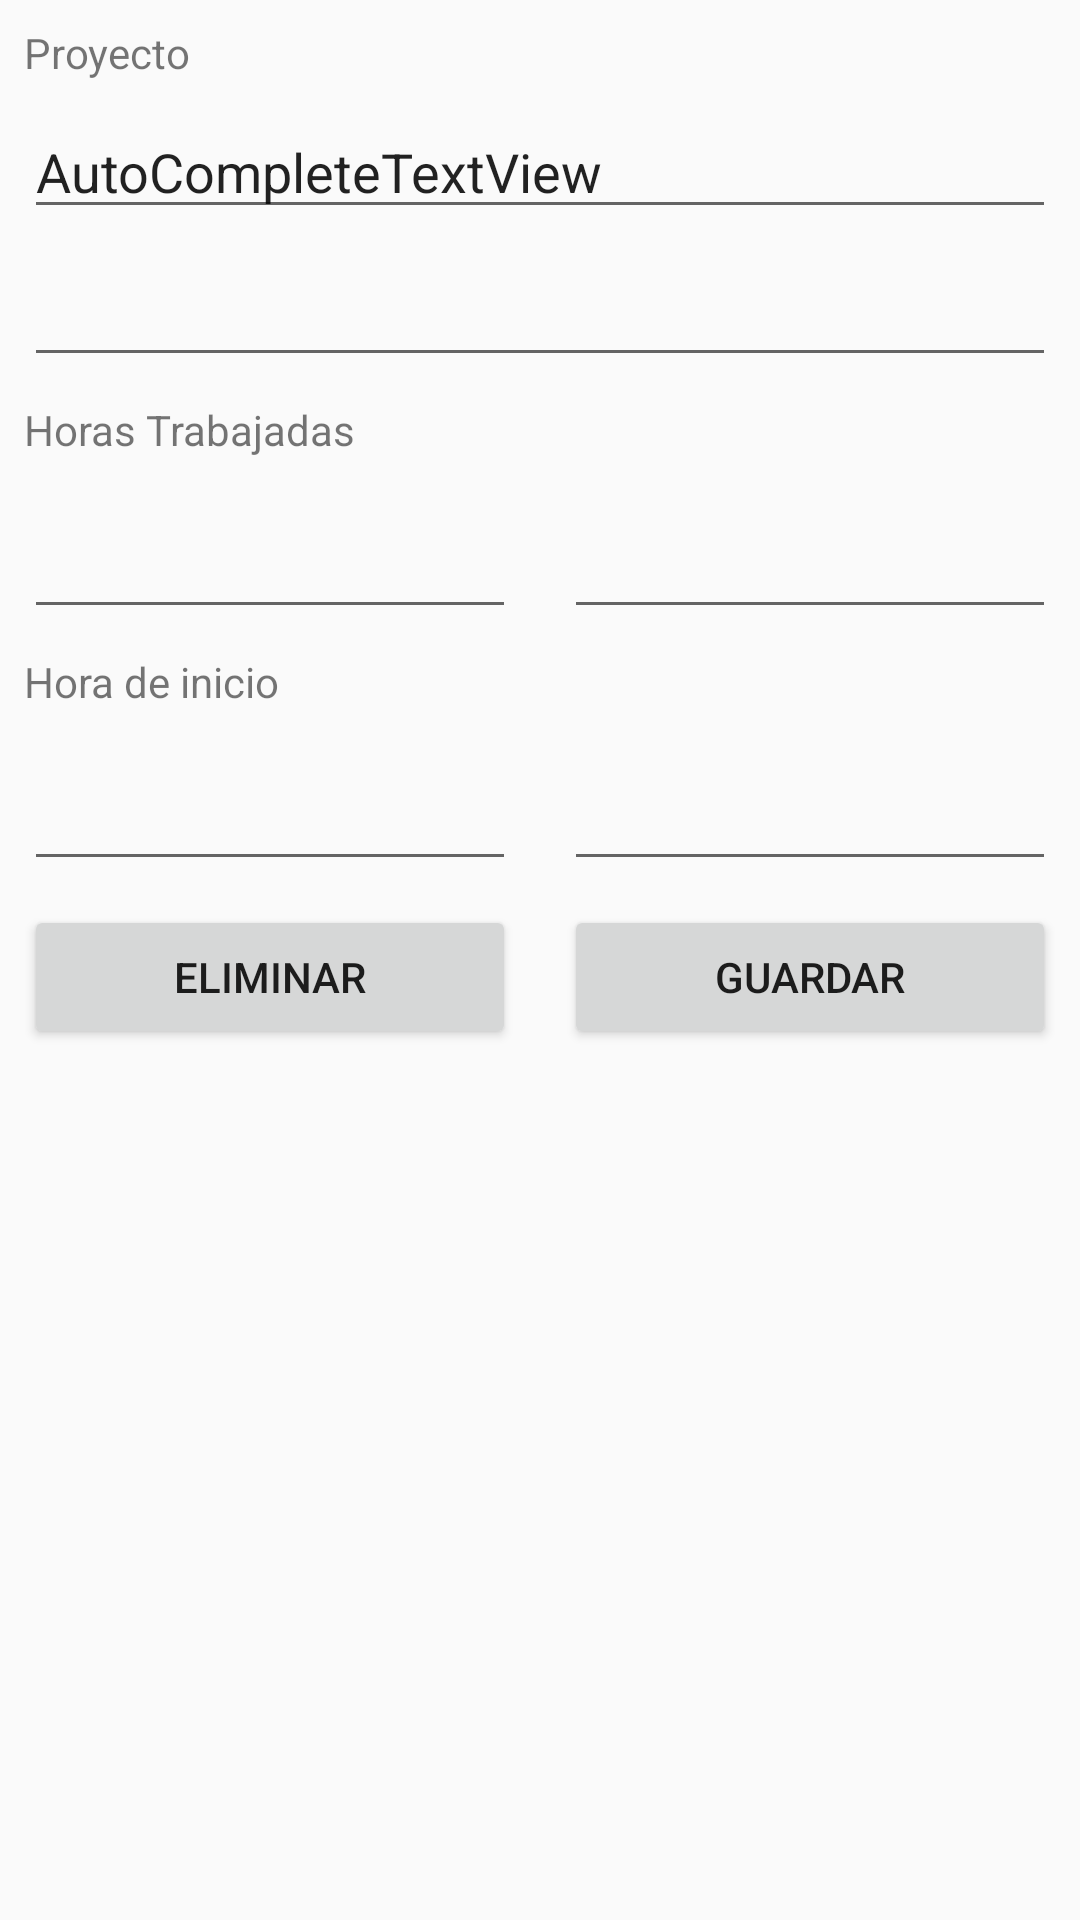

The Android layout XML behind this screen, and the referenced resources:
<!-- AndroidManifest.xml: application theme AppTheme -->
<!-- res/layout/activity_registro_hora.xml -->
<?xml version="1.0" encoding="utf-8"?>
<android.support.constraint.ConstraintLayout xmlns:android="http://schemas.android.com/apk/res/android"
    xmlns:app="http://schemas.android.com/apk/res-auto"
    xmlns:tools="http://schemas.android.com/tools"
    android:layout_width="match_parent"
    android:layout_height="match_parent">

    <TextView
        android:id="@+id/tVProyecto"
        android:layout_width="0dp"
        android:layout_height="wrap_content"
        android:layout_marginEnd="8dp"
        android:layout_marginLeft="8dp"
        android:layout_marginRight="8dp"
        android:layout_marginStart="8dp"
        android:layout_marginTop="8dp"
        android:text="Proyecto"
        app:layout_constraintEnd_toEndOf="parent"
        app:layout_constraintStart_toStartOf="parent"
        app:layout_constraintTop_toTopOf="parent" />

    <EditText
        android:id="@+id/editText2"
        android:layout_width="0dp"
        android:layout_height="wrap_content"
        android:layout_marginEnd="8dp"
        android:layout_marginLeft="8dp"
        android:layout_marginRight="8dp"
        android:layout_marginStart="8dp"
        android:layout_marginTop="8dp"
        android:ems="10"
        android:inputType="textMultiLine"
        app:layout_constraintEnd_toEndOf="parent"
        app:layout_constraintStart_toStartOf="parent"
        app:layout_constraintTop_toBottomOf="@+id/autoCompleteTextView" />

    <TextView
        android:id="@+id/textView4"
        android:layout_width="0dp"
        android:layout_height="wrap_content"
        android:layout_marginEnd="8dp"
        android:layout_marginLeft="8dp"
        android:layout_marginRight="8dp"
        android:layout_marginStart="8dp"
        android:layout_marginTop="8dp"
        android:text="Horas Trabajadas"
        app:layout_constraintEnd_toEndOf="parent"
        app:layout_constraintStart_toStartOf="parent"
        app:layout_constraintTop_toBottomOf="@+id/editText2" />

    <EditText
        android:id="@+id/editText4"
        android:layout_width="0dp"
        android:layout_height="49dp"
        android:layout_marginEnd="8dp"
        android:layout_marginLeft="8dp"
        android:layout_marginRight="8dp"
        android:layout_marginStart="8dp"
        android:layout_marginTop="8dp"
        android:ems="10"
        android:inputType="number"
        app:layout_constraintEnd_toStartOf="@+id/editText5"
        app:layout_constraintStart_toStartOf="parent"
        app:layout_constraintTop_toBottomOf="@+id/textView4" />

    <EditText
        android:id="@+id/editText5"
        android:layout_width="0dp"
        android:layout_height="49dp"
        android:layout_marginEnd="8dp"
        android:layout_marginLeft="8dp"
        android:layout_marginRight="8dp"
        android:layout_marginStart="8dp"
        android:layout_marginTop="8dp"
        android:ems="10"
        android:inputType="number"
        app:layout_constraintEnd_toEndOf="parent"
        app:layout_constraintStart_toEndOf="@+id/editText4"
        app:layout_constraintTop_toBottomOf="@+id/textView4" />

    <TextView
        android:id="@+id/textView6"
        android:layout_width="0dp"
        android:layout_height="19dp"
        android:layout_marginEnd="8dp"
        android:layout_marginLeft="8dp"
        android:layout_marginRight="8dp"
        android:layout_marginStart="8dp"
        android:layout_marginTop="8dp"
        android:text="Hora de inicio"
        app:layout_constraintEnd_toEndOf="parent"
        app:layout_constraintStart_toStartOf="parent"
        app:layout_constraintTop_toBottomOf="@+id/editText4" />

    <EditText
        android:id="@+id/editText6"
        android:layout_width="0dp"
        android:layout_height="49dp"
        android:layout_marginEnd="8dp"
        android:layout_marginLeft="8dp"
        android:layout_marginRight="8dp"
        android:layout_marginStart="8dp"
        android:layout_marginTop="8dp"
        android:ems="10"
        android:inputType="number"
        app:layout_constraintEnd_toStartOf="@+id/editText7"
        app:layout_constraintStart_toStartOf="parent"
        app:layout_constraintTop_toBottomOf="@+id/textView6" />

    <EditText
        android:id="@+id/editText7"
        android:layout_width="0dp"
        android:layout_height="49dp"
        android:layout_marginEnd="8dp"
        android:layout_marginLeft="8dp"
        android:layout_marginRight="8dp"
        android:layout_marginStart="8dp"
        android:layout_marginTop="8dp"
        android:ems="10"
        android:inputType="numberSigned"
        app:layout_constraintEnd_toEndOf="parent"
        app:layout_constraintStart_toEndOf="@+id/editText6"
        app:layout_constraintTop_toBottomOf="@+id/textView6" />

    <Button
        android:id="@+id/button"
        android:layout_width="0dp"
        android:layout_height="wrap_content"
        android:layout_marginEnd="8dp"
        android:layout_marginLeft="8dp"
        android:layout_marginRight="8dp"
        android:layout_marginStart="8dp"
        android:layout_marginTop="8dp"
        android:text="Eliminar"
        app:layout_constraintEnd_toStartOf="@+id/button2"
        app:layout_constraintStart_toStartOf="parent"
        app:layout_constraintTop_toBottomOf="@+id/editText6" />

    <Button
        android:id="@+id/button2"
        android:layout_width="0dp"
        android:layout_height="wrap_content"
        android:layout_marginEnd="8dp"
        android:layout_marginLeft="8dp"
        android:layout_marginRight="8dp"
        android:layout_marginStart="8dp"
        android:layout_marginTop="8dp"
        android:text="Guardar"
        app:layout_constraintEnd_toEndOf="parent"
        app:layout_constraintStart_toEndOf="@+id/button"
        app:layout_constraintTop_toBottomOf="@+id/editText7" />

    <AutoCompleteTextView
        android:id="@+id/autoCompleteTextView"
        android:layout_width="0dp"
        android:layout_height="wrap_content"
        android:layout_marginEnd="8dp"
        android:layout_marginLeft="8dp"
        android:layout_marginRight="8dp"
        android:layout_marginStart="8dp"
        android:layout_marginTop="8dp"
        android:text="AutoCompleteTextView"
        app:layout_constraintEnd_toEndOf="parent"
        app:layout_constraintStart_toStartOf="parent"
        app:layout_constraintTop_toBottomOf="@+id/tVProyecto" />

</android.support.constraint.ConstraintLayout>
<!-- resources referenced by this layout -->
<resources>
  <style name="AppTheme" parent="BaseTheme" />
  <style name="BaseTheme" parent="Theme.AppCompat.Light.NoActionBar">
          <item name="colorPrimary">@color/colorPrimary</item>
          <item name="colorPrimaryDark">@color/colorPrimaryDark</item>
          <item name="colorAccent">@color/colorAccent</item>
      </style>
  <color name="colorPrimary">#3F51B5</color>
  <color name="colorPrimaryDark">#303F9F</color>
  <color name="colorAccent">#009688</color>
</resources>
